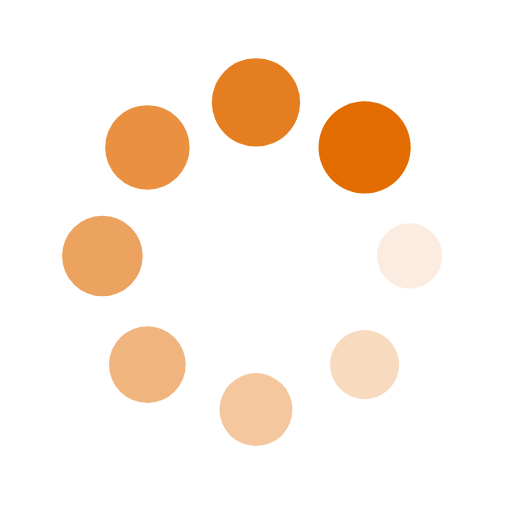
t = 0.00 s
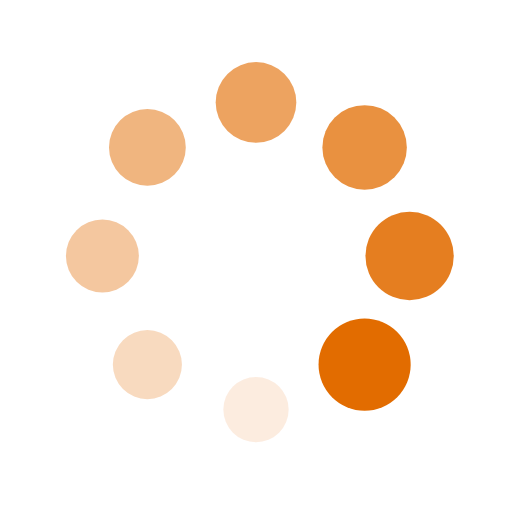
t = 0.25 s
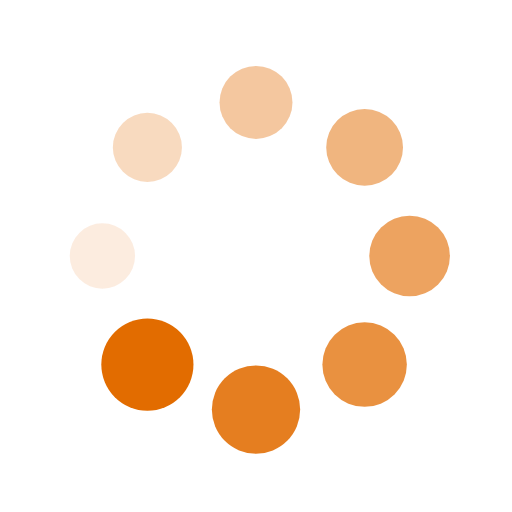
t = 0.50 s
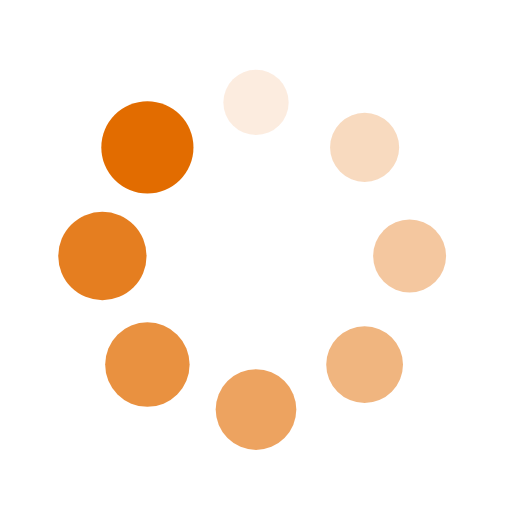
t = 0.75 s

The animated SVG that drew these frames (rendered in a browser with its animation timeline set to each time). Animation: 16 SMIL elements (animate=8,animateTransform=8); one cycle of 1.00 s, repeats indefinitely.

<?xml version="1.0" encoding="utf-8"?>
<svg xmlns="http://www.w3.org/2000/svg" xmlns:xlink="http://www.w3.org/1999/xlink" style="margin: auto; background: none; display: block; shape-rendering: auto;" width="200px" height="200px" viewBox="0 0 100 100" preserveAspectRatio="xMidYMid">
<g transform="translate(80,50)">
<g transform="rotate(0)">
<circle cx="0" cy="0" r="6" fill="#e26c00" fill-opacity="1">
  <animateTransform attributeName="transform" type="scale" begin="-0.875s" values="1.5 1.5;1 1" keyTimes="0;1" dur="1s" repeatCount="indefinite"></animateTransform>
  <animate attributeName="fill-opacity" keyTimes="0;1" dur="1s" repeatCount="indefinite" values="1;0" begin="-0.875s"></animate>
</circle>
</g>
</g><g transform="translate(71.21320343559643,71.21320343559643)">
<g transform="rotate(45)">
<circle cx="0" cy="0" r="6" fill="#e26c00" fill-opacity="0.875">
  <animateTransform attributeName="transform" type="scale" begin="-0.75s" values="1.5 1.5;1 1" keyTimes="0;1" dur="1s" repeatCount="indefinite"></animateTransform>
  <animate attributeName="fill-opacity" keyTimes="0;1" dur="1s" repeatCount="indefinite" values="1;0" begin="-0.75s"></animate>
</circle>
</g>
</g><g transform="translate(50,80)">
<g transform="rotate(90)">
<circle cx="0" cy="0" r="6" fill="#e26c00" fill-opacity="0.75">
  <animateTransform attributeName="transform" type="scale" begin="-0.625s" values="1.5 1.5;1 1" keyTimes="0;1" dur="1s" repeatCount="indefinite"></animateTransform>
  <animate attributeName="fill-opacity" keyTimes="0;1" dur="1s" repeatCount="indefinite" values="1;0" begin="-0.625s"></animate>
</circle>
</g>
</g><g transform="translate(28.786796564403577,71.21320343559643)">
<g transform="rotate(135)">
<circle cx="0" cy="0" r="6" fill="#e26c00" fill-opacity="0.625">
  <animateTransform attributeName="transform" type="scale" begin="-0.5s" values="1.5 1.5;1 1" keyTimes="0;1" dur="1s" repeatCount="indefinite"></animateTransform>
  <animate attributeName="fill-opacity" keyTimes="0;1" dur="1s" repeatCount="indefinite" values="1;0" begin="-0.5s"></animate>
</circle>
</g>
</g><g transform="translate(20,50.00000000000001)">
<g transform="rotate(180)">
<circle cx="0" cy="0" r="6" fill="#e26c00" fill-opacity="0.5">
  <animateTransform attributeName="transform" type="scale" begin="-0.375s" values="1.5 1.5;1 1" keyTimes="0;1" dur="1s" repeatCount="indefinite"></animateTransform>
  <animate attributeName="fill-opacity" keyTimes="0;1" dur="1s" repeatCount="indefinite" values="1;0" begin="-0.375s"></animate>
</circle>
</g>
</g><g transform="translate(28.78679656440357,28.786796564403577)">
<g transform="rotate(225)">
<circle cx="0" cy="0" r="6" fill="#e26c00" fill-opacity="0.375">
  <animateTransform attributeName="transform" type="scale" begin="-0.25s" values="1.5 1.5;1 1" keyTimes="0;1" dur="1s" repeatCount="indefinite"></animateTransform>
  <animate attributeName="fill-opacity" keyTimes="0;1" dur="1s" repeatCount="indefinite" values="1;0" begin="-0.25s"></animate>
</circle>
</g>
</g><g transform="translate(49.99999999999999,20)">
<g transform="rotate(270)">
<circle cx="0" cy="0" r="6" fill="#e26c00" fill-opacity="0.25">
  <animateTransform attributeName="transform" type="scale" begin="-0.125s" values="1.5 1.5;1 1" keyTimes="0;1" dur="1s" repeatCount="indefinite"></animateTransform>
  <animate attributeName="fill-opacity" keyTimes="0;1" dur="1s" repeatCount="indefinite" values="1;0" begin="-0.125s"></animate>
</circle>
</g>
</g><g transform="translate(71.21320343559643,28.78679656440357)">
<g transform="rotate(315)">
<circle cx="0" cy="0" r="6" fill="#e26c00" fill-opacity="0.125">
  <animateTransform attributeName="transform" type="scale" begin="0s" values="1.5 1.5;1 1" keyTimes="0;1" dur="1s" repeatCount="indefinite"></animateTransform>
  <animate attributeName="fill-opacity" keyTimes="0;1" dur="1s" repeatCount="indefinite" values="1;0" begin="0s"></animate>
</circle>
</g>
</g>
<!-- [ldio] generated by https://loading.io/ --></svg>
